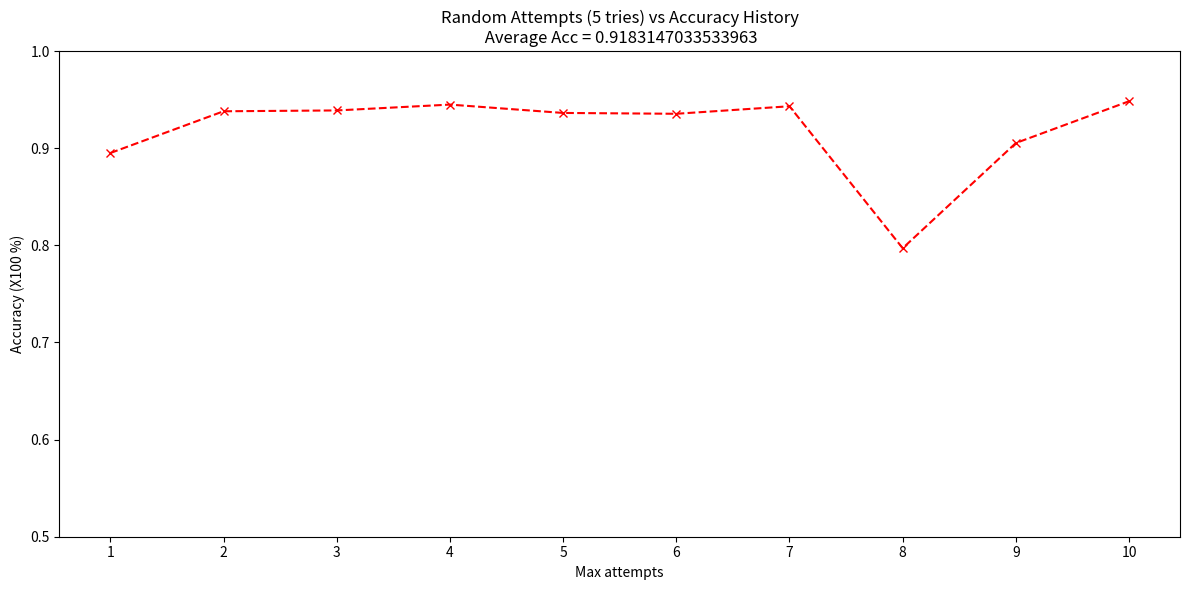

Write the Python code that produced this figure. (Note: this script raises an exception after producing the figure.)
import matplotlib.pyplot as plt
import numpy as np
import csv

result_path = "/Users/<user>/Desktop/GCNWork/plotResults/"
file_name = "R5-10.png"
acc_test_his = [0.8950988822012038, 0.938091143594153, 0.938950988822012, 0.944969905417025, 0.9363714531384351, 0.935511607910576, 0.943250214961307, 0.7970765262252795, 0.9054170249355116, 0.9484092863284609]
xAxis = np.arange(len(acc_test_his))
labels = [1,2,3,4,5,6,7,8,9,10]
plt.figure(figsize=(12, 6))
plt.plot(xAxis, acc_test_his, 'r--x')
plt.xticks(xAxis, labels)

plt.title('Random Attempts (5 tries) vs Accuracy History\n Average Acc = 0.9183147033533963')
plt.xlabel('Max attempts')
plt.ylabel('Accuracy (X100 %)')
plt.ylim(bottom=0.5, top=1)
#plt.yticks(np.arange(0.5, 1.05, 0.05))

plt.tight_layout()
# plt.show();

plt.savefig(result_path + file_name)